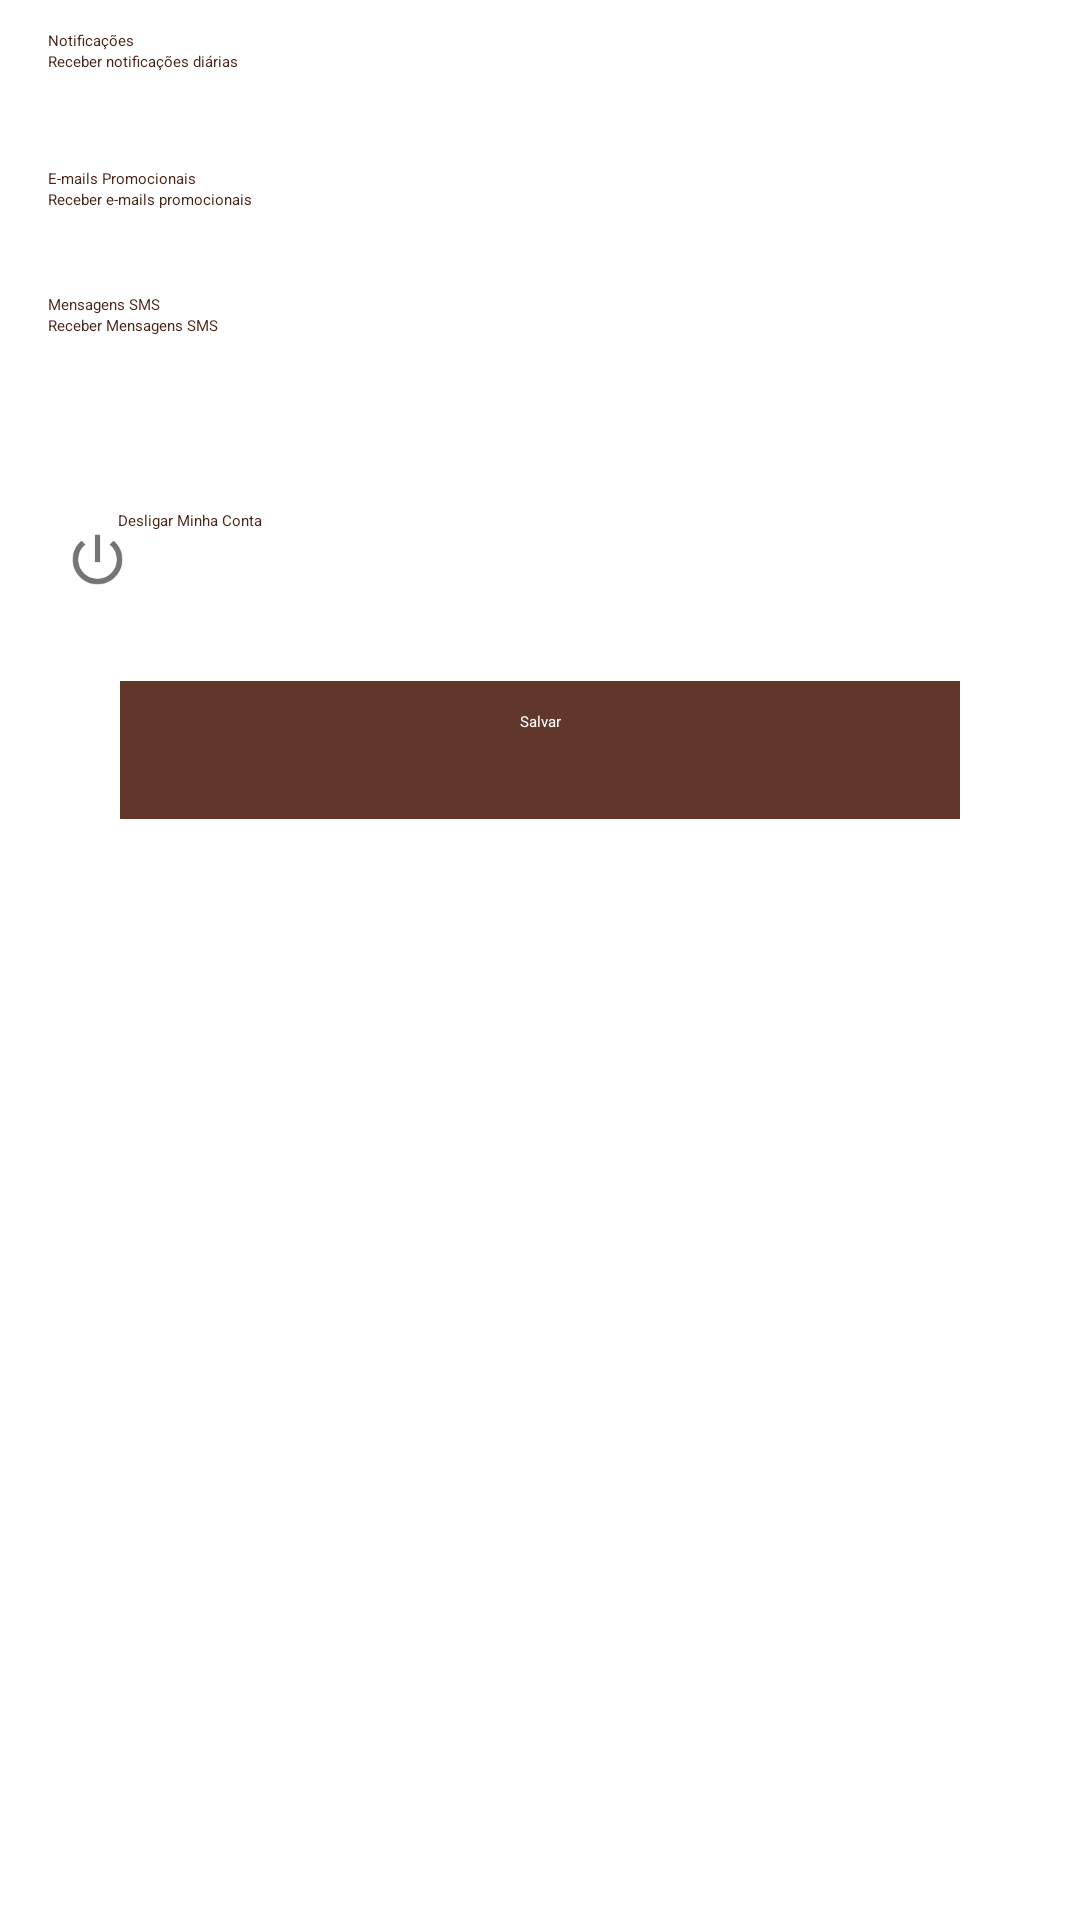

Produce the Android XML layout that renders to this screen, including the resource entries it uses.
<!-- AndroidManifest.xml: application theme Theme.MyTheme -->
<!-- res/layout/fragment_configuracao.xml -->
<android.support.design.widget.CoordinatorLayout xmlns:android="http://schemas.android.com/apk/res/android"
    xmlns:tools="http://schemas.android.com/tools"
    android:id="@+id/coordinator_configuracao_fragment"
    android:layout_width="match_parent"
    android:layout_height="match_parent">


    <ScrollView
        android:id="@+id/sv_elementos_fragment_configuracao"
        android:layout_width="match_parent"
        android:layout_height="match_parent">

        <RelativeLayout xmlns:android="http://schemas.android.com/apk/res/android"
            xmlns:tools="http://schemas.android.com/tools"
            android:layout_width="match_parent"
            android:layout_height="match_parent"
            android:paddingLeft="16dp"
            android:paddingRight="16dp"
            tools:context="com.codigo.rafael.easygas.fragments.ConfiguracaoFragment">

            
            <TextView
                android:id="@+id/et_notificacao"
                android:layout_width="wrap_content"
                android:layout_height="wrap_content"
                android:layout_alignParentLeft="true"
                android:layout_alignParentStart="true"
                android:layout_alignParentTop="true"
                android:layout_marginTop="10dp"
                android:text="Notificações"
                android:textAppearance="?android:attr/textAppearanceLarge"
                android:textColor="@color/colorAccent" />

            <android.support.v7.widget.SwitchCompat
                android:id="@+id/tb_notificacao"
                android:layout_width="50dp"
                android:layout_height="wrap_content"
                android:layout_alignParentEnd="true"
                android:layout_alignParentRight="true"
                android:layout_alignParentTop="true"
                android:layout_marginTop="10dp"
                android:checked="true" />

            <TextView
                android:id="@+id/tv_notificacoes_diarias"
                android:layout_width="wrap_content"
                android:layout_height="wrap_content"
                android:layout_alignParentLeft="true"
                android:layout_alignParentStart="true"
                android:layout_below="@+id/et_notificacao"
                android:text="Receber notificações diárias"
                android:textAppearance="?android:attr/textAppearanceSmall"
                android:textColor="@color/colorAccent" />

            <TextView
                android:id="@+id/tv_email_promocional"
                android:layout_width="wrap_content"
                android:layout_height="wrap_content"
                android:layout_alignParentLeft="true"
                android:layout_alignParentStart="true"
                android:layout_alignTop="@+id/tb_email_promocional"
                android:text="E-mails Promocionais"
                android:textAppearance="?android:attr/textAppearanceLarge"
                android:textColor="@color/colorAccent" />

            <android.support.v7.widget.SwitchCompat
                android:id="@+id/tb_email_promocional"
                android:layout_width="wrap_content"
                android:layout_height="wrap_content"
                android:layout_alignLeft="@+id/tb_baixo_saldo_tela_configuracao"
                android:layout_alignParentRight="true"
                android:layout_alignStart="@+id/tb_baixo_saldo_tela_configuracao"
                android:layout_below="@+id/tv_notificacoes_diarias"
                android:layout_marginTop="32dp"
                android:checked="true" />

            <TextView
                android:id="@+id/tv_emails"
                android:layout_width="wrap_content"
                android:layout_height="wrap_content"
                android:layout_alignParentLeft="true"
                android:layout_alignParentStart="true"
                android:layout_below="@+id/tv_email_promocional"
                android:text="Receber e-mails promocionais"
                android:textAppearance="?android:attr/textAppearanceSmall"
                android:textColor="@color/colorAccent" />

            <TextView
                android:id="@+id/tv_baixo_saldo"
                android:layout_width="wrap_content"
                android:layout_height="wrap_content"
                android:layout_alignParentLeft="true"
                android:layout_alignParentStart="true"
                android:layout_alignTop="@+id/tb_baixo_saldo_tela_configuracao"
                android:text="Mensagens SMS"
                android:textAppearance="?android:attr/textAppearanceLarge"
                android:textColor="@color/colorAccent" />

            <android.support.v7.widget.SwitchCompat
                android:id="@+id/tb_baixo_saldo_tela_configuracao"
                android:layout_width="wrap_content"
                android:layout_height="wrap_content"
                android:layout_alignLeft="@+id/tb_notificacao"
                android:layout_alignParentRight="true"
                android:layout_alignStart="@+id/tb_notificacao"
                android:layout_below="@+id/tb_email_promocional"
                android:layout_marginTop="42dp"
                android:checked="true" />

            <TextView
                android:id="@+id/tv_descricao_baixo_saldo"
                android:layout_width="wrap_content"
                android:layout_height="wrap_content"
                android:layout_alignParentLeft="true"
                android:layout_alignParentStart="true"
                android:layout_below="@+id/tv_baixo_saldo"
                android:text="Receber Mensagens SMS"
                android:textAppearance="?android:attr/textAppearanceSmall"
                android:textColor="@color/colorAccent" />

            <Button

                android:id="@+id/bt_desativar_usuario_tela_configuracao"
                android:layout_width="match_parent"
                android:layout_height="wrap_content"
                android:layout_alignParentLeft="true"
                android:layout_alignParentStart="true"
                android:layout_below="@+id/tv_descricao_baixo_saldo"
                android:layout_marginTop="58dp"
                android:background="#ffffff"
                android:drawableLeft="@mipmap/ic_off"
                android:drawablePadding="-10dp"
                android:text="Desligar Minha Conta"
                android:textColor="@color/colorAccent" />

            <Button
                android:id="@+id/bt_salvar_tela_configuracao"
                android:layout_width="match_parent"
                android:layout_height="46dp"
                android:layout_below="@+id/bt_desativar_usuario_tela_configuracao"
                android:layout_marginBottom="24dp"
                android:layout_marginLeft="24dp"
                android:layout_marginRight="24dp"
                android:layout_marginTop="24dp"
                android:background="?attr/colorPrimary"
                android:paddingTop="10dp"
                android:text="Salvar"
                android:textAlignment="center"
                android:textColor="#ffffff" />


        </RelativeLayout>
    </ScrollView>
</android.support.design.widget.CoordinatorLayout>
<!-- resources referenced by this layout -->
<resources>
  <color name="colorAccent">#492416</color>
  <!-- mipmap ic_off: png bitmap (mipmap-hdpi, 541 bytes) -->
  <style name="Theme.MyTheme" parent="MaterialDrawerTheme.Light.DarkToolbar.TranslucentStatus">
          
          <item name="colorPrimary">@color/colorTema</item>
          <item name="android:windowDrawsSystemBarBackgrounds">false</item>
          <item name="android:statusBarColor">@color/colorPrimaryDark</item>
          
          <item name="colorPrimaryDark">@color/colorAccent</item>
  
          
          <item name="colorAccent">@color/colorAccent</item>
  
          
  
          <item name="material_drawer_divider">@color/colorPrimary</item>
          <item name="colorControlNormal">@android:color/white</item>
          <item name="windowActionBar">false</item>
          <item name="windowNoTitle">true</item>
          
          <item name="material_drawer_primary_text">@color/colorPrimarytext</item>
          <item name="material_drawer_selected_text">@color/colorPrimary</item>
      </style>
  <color name="colorTema">#603728</color>
  <color name="colorPrimaryDark">#492416</color>
  <color name="colorPrimary">#603728</color>
  <color name="colorPrimarytext">#212121</color>
</resources>
